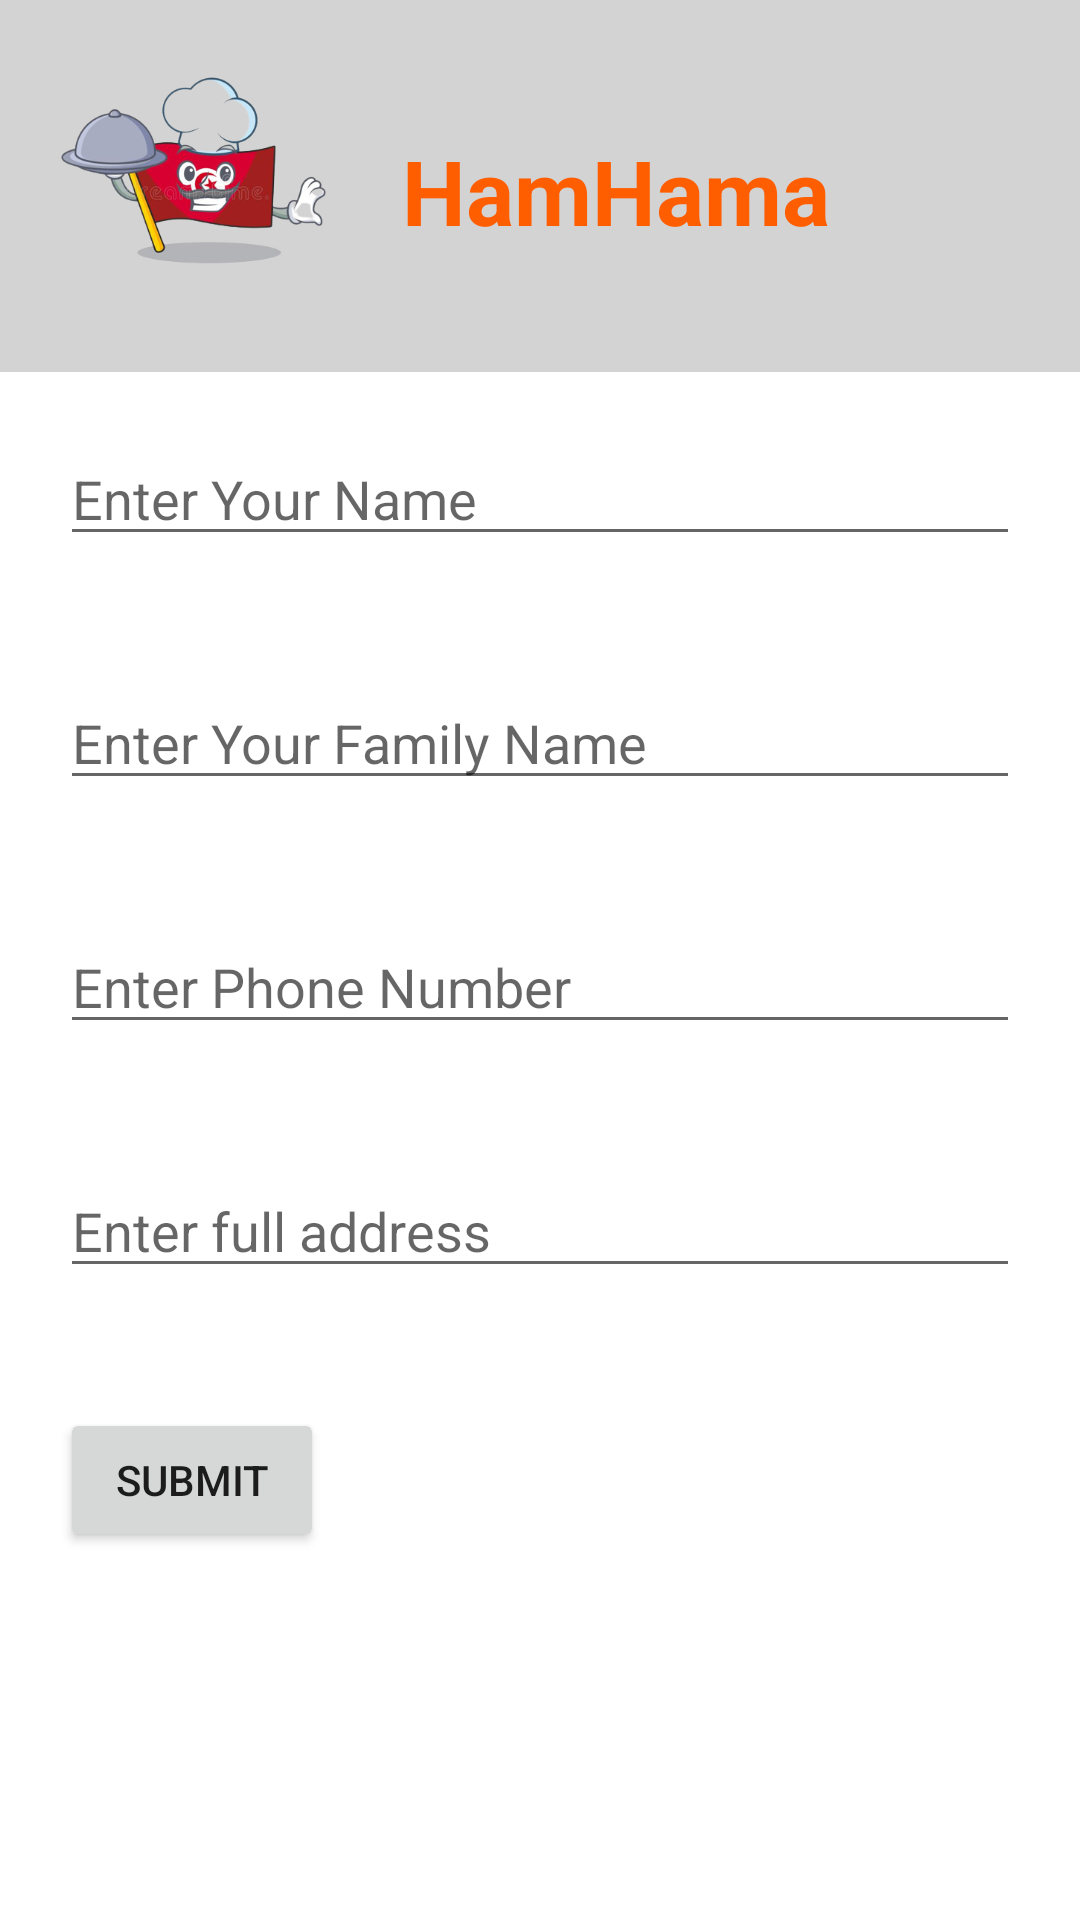

Layout XML and referenced resources for this Android screen:
<!-- AndroidManifest.xml: application theme Theme.CustomerFoodApp -->
<!-- res/layout/activity_adress_information.xml -->
<?xml version="1.0" encoding="utf-8"?>
<LinearLayout xmlns:android="http://schemas.android.com/apk/res/android"
    xmlns:app="http://schemas.android.com/apk/res-auto"
    xmlns:tools="http://schemas.android.com/tools"
    android:layout_width="match_parent"
    android:layout_height="match_parent"
    android:orientation="vertical"
    tools:context=".Profile">

    <LinearLayout
        android:layout_width="426dp"
        android:layout_height="124dp"
        android:background="#d3d3d3"
        android:gravity="top"
        android:orientation="horizontal">

        <ImageView
            android:id="@+id/imageView4"
            android:layout_width="134dp"
            android:layout_height="match_parent"
            app:srcCompat="@drawable/hamhama" />

        <TextView
            android:layout_width="match_parent"
            android:layout_height="127dp"
            android:layout_marginEnd="8dp"
            android:layout_marginBottom="20dp"
            android:gravity="center_vertical"
            android:text="HamHama"
            android:textColor="#ff5e00"
            android:textSize="30sp"
            android:textStyle="bold" />

    </LinearLayout>

    <EditText
        android:id="@+id/name"
        android:layout_marginTop="20dp"
        android:layout_margin="20dp"

        android:hint="Enter Your Name"
        android:layout_width="match_parent"
        android:layout_height="wrap_content" />

    <EditText
        android:id="@+id/familyName"
        android:layout_marginTop="20dp"
        android:hint="Enter Your Family Name"
        android:layout_width="match_parent"
        android:layout_margin="20dp"
        android:layout_height="wrap_content" />
    <EditText
        android:id="@+id/phone"
        android:layout_marginTop="20dp"
        android:hint="Enter Phone Number"
        android:layout_margin="20dp"
        android:layout_width="match_parent"
        android:layout_height="wrap_content" />

    <EditText
        android:id="@+id/address"
        android:layout_marginTop="20dp"
        android:hint="Enter full address"
        android:layout_margin="20dp"
        android:layout_width="match_parent"
        android:layout_height="wrap_content" />

    <Button
        android:id="@+id/btn_confirm_address"
        android:layout_width="wrap_content"
        android:layout_height="wrap_content"
        android:layout_margin="20dp"
        android:layout_marginTop="20dp"
        android:text="Submit" />

</LinearLayout>
<!-- resources referenced by this layout -->
<resources>
  <!-- drawable hamhama: png bitmap (drawable-mdpi, 85088 bytes) -->
  <style name="Theme.CustomerFoodApp" parent="Theme.MaterialComponents.DayNight.NoActionBar">
          
          <item name="colorPrimary">#ff5e00</item>
          <item name="colorPrimaryVariant">#ff5e00</item>
          <item name="colorOnPrimary">@color/white</item>
          
          <item name="colorSecondary">@color/teal_200</item>
          <item name="colorSecondaryVariant">@color/teal_700</item>
          <item name="colorOnSecondary">@color/black</item>
          
          <item name="android:statusBarColor" tools:targetApi="l">?attr/colorPrimaryVariant</item>
          
      </style>
  <!-- not gathered from this repository: default colours our renderer supplied (Android Studio template values) -->
  <color name="teal_200">#FF03DAC5</color>
  <color name="teal_700">#FF018786</color>
  <color name="black">#FF000000</color>
  <color name="white">#FFFFFFFF</color>
</resources>
